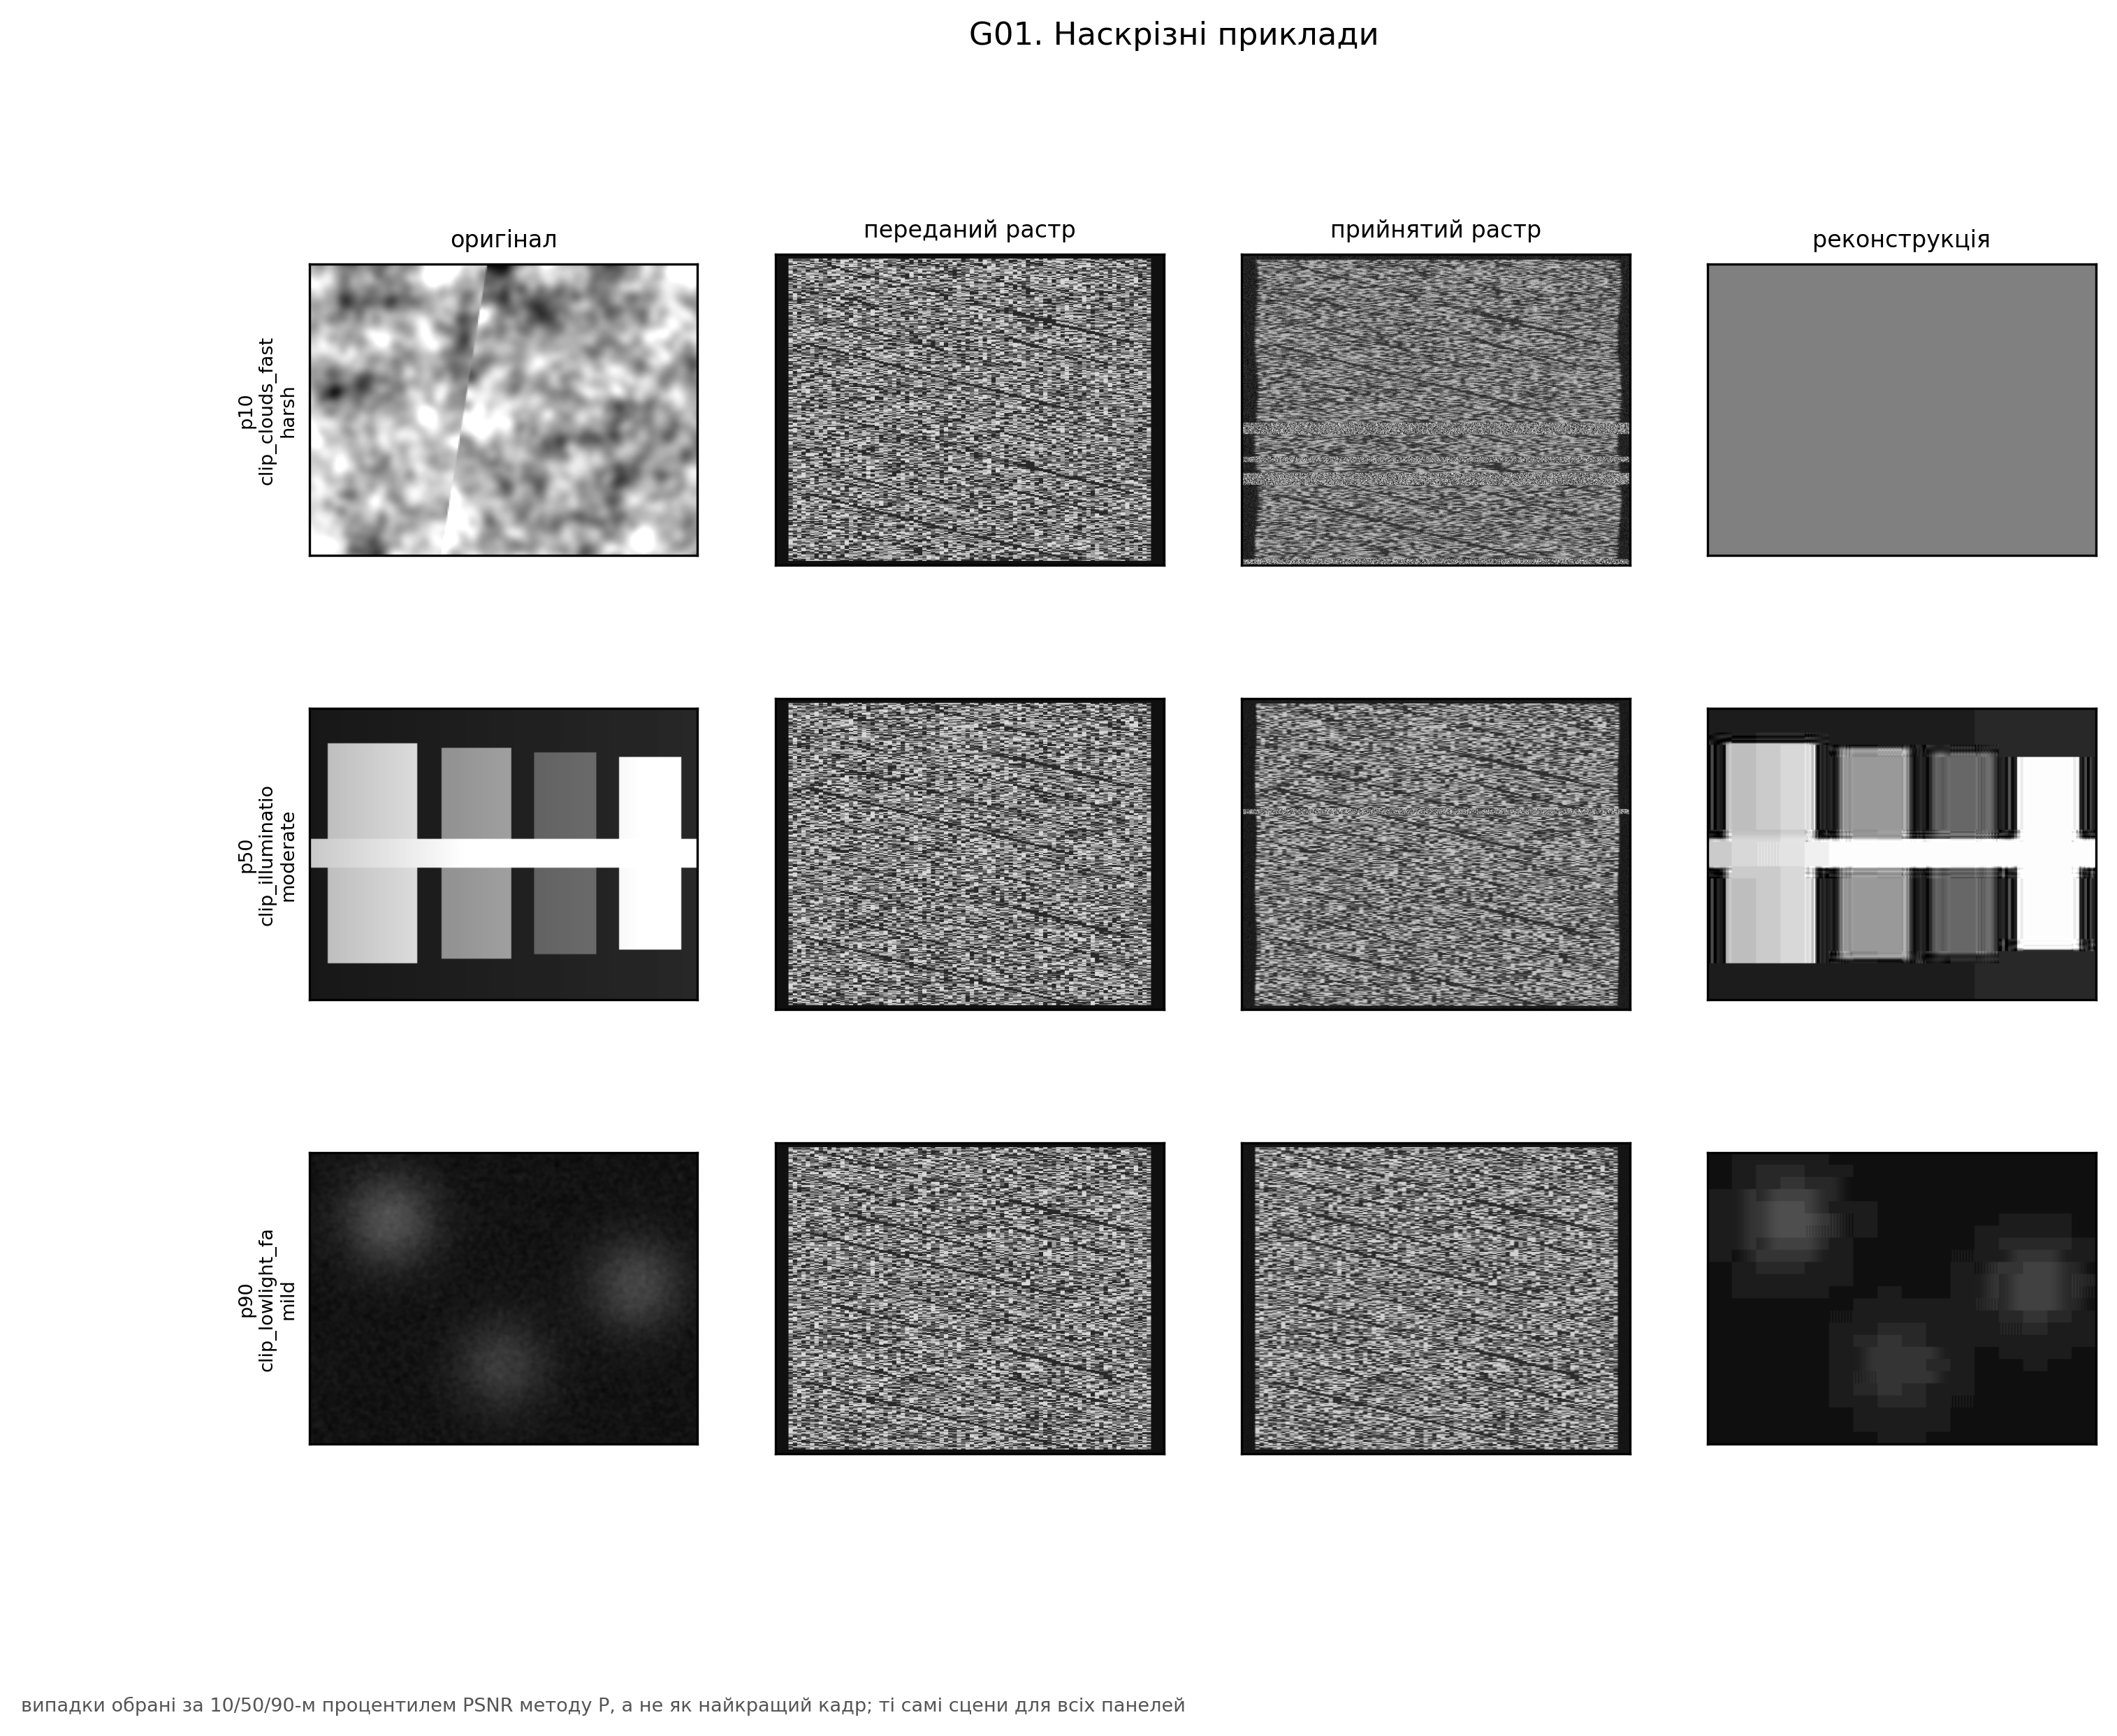

Values plotted in this chart, from the file beside it:
channel, clip, frame_id, method, percentile, psnr_full
harsh, clip_clouds_fast_v4, 12, P, 10, 12.15
moderate, clip_illumination_slow_v0, 5, P, 50, 26.15
mild, clip_lowlight_fast_v8, 0, P, 90, 33.68
